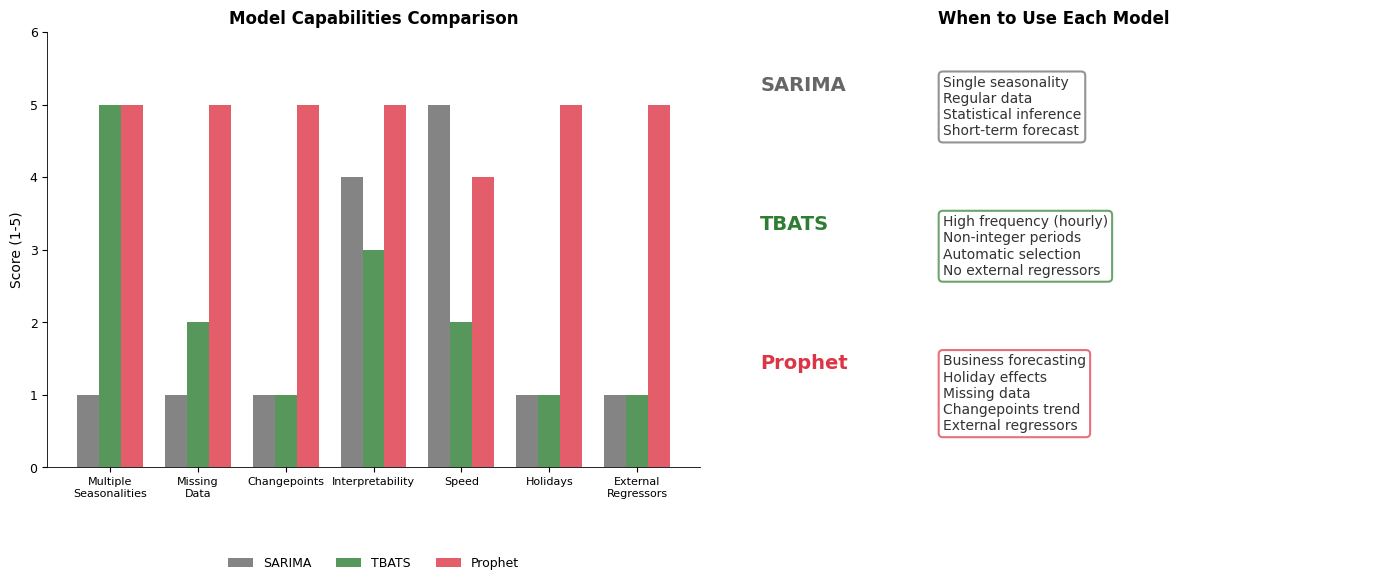

The script that saved this image:
!pip install numpy pandas matplotlib -q

import numpy as np
import pandas as pd
import matplotlib.pyplot as plt
from matplotlib.patches import FancyBboxPatch, FancyArrowPatch
import os
import warnings
warnings.filterwarnings('ignore')

# Color scheme
BLUE    = '#1A3A6E'
RED     = '#DC3545'
GREEN   = '#2E7D32'
ORANGE  = '#E67E22'
GRAY    = '#666666'
PURPLE  = '#8E44AD'

# Transparent backgrounds
plt.rcParams['figure.facecolor'] = 'none'
plt.rcParams['axes.facecolor'] = 'none'
plt.rcParams['savefig.facecolor'] = 'none'
plt.rcParams['savefig.transparent'] = True

# No top/right spines
plt.rcParams['axes.spines.top'] = False
plt.rcParams['axes.spines.right'] = False

# General styling
plt.rcParams['axes.grid'] = False
plt.rcParams['font.family'] = 'sans-serif'
plt.rcParams['font.sans-serif'] = ['Helvetica', 'Arial', 'DejaVu Sans']
plt.rcParams['font.size'] = 10
plt.rcParams['axes.labelsize'] = 10
plt.rcParams['axes.titlesize'] = 12
plt.rcParams['xtick.labelsize'] = 9
plt.rcParams['ytick.labelsize'] = 9
plt.rcParams['legend.fontsize'] = 9
plt.rcParams['legend.facecolor'] = 'none'
plt.rcParams['legend.framealpha'] = 0
plt.rcParams['axes.linewidth'] = 0.6
plt.rcParams['lines.linewidth'] = 1.0


def save_chart(fig, name):
    fig.savefig(f'{name}.pdf', bbox_inches='tight', transparent=True, dpi=150)
    fig.savefig(f'{name}.png', bbox_inches='tight', transparent=True, dpi=150)
    try:
        charts_path = os.path.join('..', '..', 'charts', name)
        fig.savefig(f'{charts_path}.pdf', bbox_inches='tight', transparent=True, dpi=150)
        fig.savefig(f'{charts_path}.png', bbox_inches='tight', transparent=True, dpi=150)
    except Exception:
        pass
    print(f'Saved: {name}.pdf + .png')


def legend_outside(ax, ncol=3):
    """Place legend outside bottom of plot."""
    ax.legend(loc='upper center', bbox_to_anchor=(0.5, -0.18), ncol=ncol, frameon=False)

# Chart: ch9_model_selection_guide
# Visual model selection guide comparing SARIMA, TBATS, Prophet
fig, axes = plt.subplots(1, 2, figsize=(14, 6))

# Left panel: radar/bar chart of capabilities
features = ['Multiple\nSeasonalities', 'Missing\nData', 'Changepoints', 'Interpretability',
            'Speed', 'Holidays', 'External\nRegressors']
sarima_scores = [1, 1, 1, 4, 5, 1, 1]
tbats_scores  = [5, 2, 1, 3, 2, 1, 1]
prophet_scores= [5, 5, 5, 5, 4, 5, 5]

x = np.arange(len(features))
width = 0.25

bars1 = axes[0].bar(x - width, sarima_scores, width, color=GRAY, alpha=0.8, label='SARIMA')
bars2 = axes[0].bar(x, tbats_scores, width, color=GREEN, alpha=0.8, label='TBATS')
bars3 = axes[0].bar(x + width, prophet_scores, width, color=RED, alpha=0.8, label='Prophet')

axes[0].set_xticks(x)
axes[0].set_xticklabels(features, fontsize=8)
axes[0].set_ylabel('Score (1-5)')
axes[0].set_title('Model Capabilities Comparison', fontweight='bold')
axes[0].set_ylim(0, 6)
legend_outside(axes[0], ncol=3)

# Right panel: when to use each
axes[1].axis('off')

boxes = [
    (0.05, 0.70, 'SARIMA', GRAY,
     'Single seasonality\nRegular data\nStatistical inference\nShort-term forecast'),
    (0.05, 0.38, 'TBATS', GREEN,
     'High frequency (hourly)\nNon-integer periods\nAutomatic selection\nNo external regressors'),
    (0.05, 0.06, 'Prophet', RED,
     'Business forecasting\nHoliday effects\nMissing data\nChangepoints trend\nExternal regressors')
]

for (bx, by, label, color, desc) in boxes:
    axes[1].text(bx, by + 0.20, label, fontsize=14, fontweight='bold', color=color,
                 transform=axes[1].transAxes, va='top')
    axes[1].text(bx + 0.28, by + 0.20, desc, fontsize=10, color='#333333',
                 transform=axes[1].transAxes, va='top',
                 bbox=dict(boxstyle='round,pad=0.3', facecolor='white',
                           alpha=0.7, edgecolor=color, linewidth=1.5))

axes[1].set_title('When to Use Each Model', fontweight='bold')

plt.tight_layout(w_pad=2.0)
save_chart(fig, 'ch9_model_selection_guide')
plt.show()